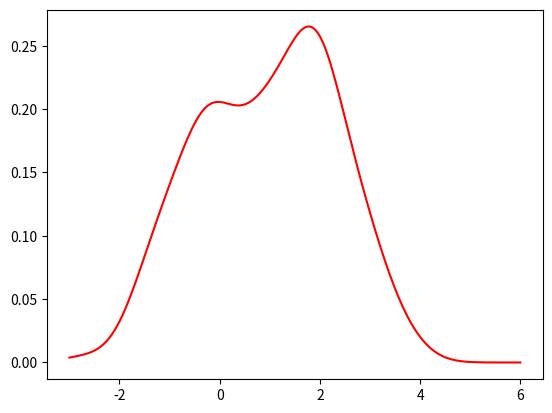

Reproduce this figure in Python.
#!/usr/bin/env python3

"""
TBD
"""

import matplotlib.pyplot as plt
from scipy import stats
import numpy as np

s = np.r_

rv1 = stats.norm()
rv2 = stats.norm(2.0, 0.8)
samp = s[rv1.rvs(size=100), rv2.rvs(size=100)]
# Kernel estimate (smoothed histogram)
apdf = stats.kde.gaussian_kde(samp)
x = np.linspace(-3, 6, 200)
plt.plot(x, apdf(x), 'r')

# Histogram
# plt.hist(x*10, bins=250, normed=True)
